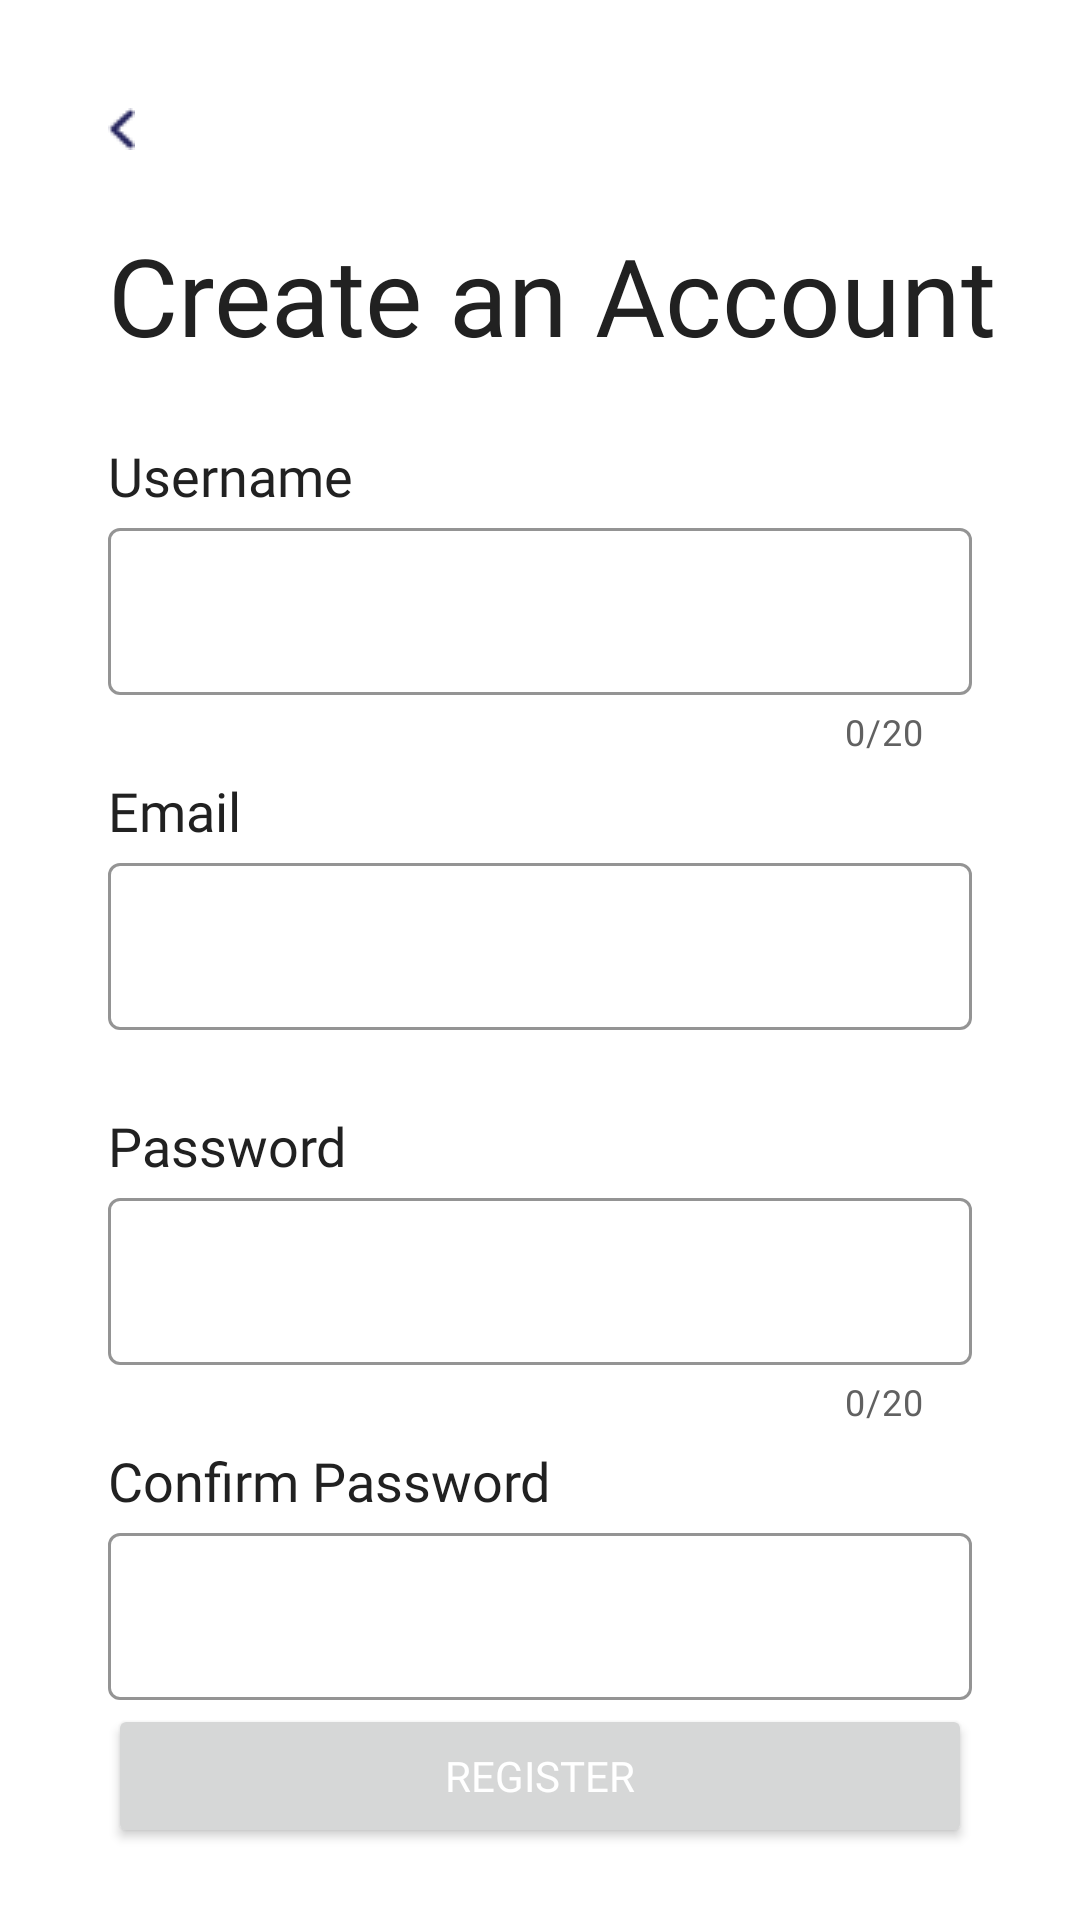

Android layout source for this screen:
<!-- AndroidManifest.xml: application theme Theme.EonMemory -->
<!-- res/layout/activity_register.xml -->
<?xml version="1.0" encoding="utf-8"?>
<androidx.constraintlayout.widget.ConstraintLayout xmlns:android="http://schemas.android.com/apk/res/android"
    xmlns:app="http://schemas.android.com/apk/res-auto"
    xmlns:tools="http://schemas.android.com/tools"
    android:layout_width="match_parent"
    android:layout_height="match_parent"
    tools:context=".RegisterActivity">

    <ImageView
        android:id="@+id/register_back_imageView"
        android:layout_width="wrap_content"
        android:layout_height="wrap_content"
        android:layout_marginStart="36dp"
        android:layout_marginTop="36dp"
        app:layout_constraintStart_toStartOf="parent"
        app:layout_constraintTop_toTopOf="parent"
        app:srcCompat="@drawable/back_arrow" />

    <TextView
        android:id="@+id/textView11"
        android:layout_width="wrap_content"
        android:layout_height="wrap_content"
        android:layout_marginTop="24dp"
        android:fontFamily="@font/roboto"
        android:text="Create an Account"
        android:textColor="@color/gray_900"
        android:textSize="36sp"
        app:layout_constraintStart_toStartOf="@+id/register_back_imageView"
        app:layout_constraintTop_toBottomOf="@+id/register_back_imageView" />

    <TextView
        android:id="@+id/textView12"
        android:layout_width="wrap_content"
        android:layout_height="wrap_content"
        android:layout_marginTop="24dp"
        android:fontFamily="@font/roboto"
        android:text="Username"
        android:textColor="@color/gray_900"
        android:textSize="18sp"
        app:layout_constraintStart_toStartOf="@+id/textView11"
        app:layout_constraintTop_toBottomOf="@+id/textView11" />

    <com.google.android.material.textfield.TextInputLayout
        android:id="@+id/register_username_textInput"
        style="@style/Widget.MaterialComponents.TextInputLayout.OutlinedBox"
        android:layout_width="0dp"
        android:layout_height="wrap_content"
        android:layout_marginStart="36dp"
        android:layout_marginEnd="36dp"
        app:boxBackgroundMode="outline"
        app:boxStrokeColor="@color/amber_500"
        app:counterEnabled="true"
        app:counterMaxLength="20"
        app:counterTextColor="@color/gray_700"
        app:errorEnabled="true"
        app:layout_constraintEnd_toEndOf="parent"
        app:layout_constraintStart_toStartOf="parent"
        app:layout_constraintTop_toBottomOf="@+id/textView12">

        <com.google.android.material.textfield.TextInputEditText
            android:layout_width="match_parent"
            android:layout_height="wrap_content"
            android:fontFamily="@font/roboto"
            android:inputType="textAutoComplete"
            android:textColor="@color/gray_900"
            android:textSize="16sp" />
    </com.google.android.material.textfield.TextInputLayout>

    <TextView
        android:id="@+id/textView13"
        android:layout_width="wrap_content"
        android:layout_height="wrap_content"
        android:layout_marginTop="6dp"
        android:fontFamily="@font/roboto"
        android:text="Email"
        android:textColor="@color/gray_900"
        android:textSize="18sp"
        app:layout_constraintStart_toStartOf="@+id/textView12"
        app:layout_constraintTop_toBottomOf="@+id/register_username_textInput" />

    <com.google.android.material.textfield.TextInputLayout
        android:id="@+id/register_email_textInput"
        style="@style/Widget.MaterialComponents.TextInputLayout.OutlinedBox"
        android:layout_width="0dp"
        android:layout_height="wrap_content"
        app:boxBackgroundMode="outline"
        app:boxStrokeColor="@color/amber_500"
        app:errorEnabled="true"
        app:layout_constraintEnd_toEndOf="@+id/register_username_textInput"
        app:layout_constraintStart_toStartOf="@+id/register_username_textInput"
        app:layout_constraintTop_toBottomOf="@+id/textView13">

        <com.google.android.material.textfield.TextInputEditText
            android:layout_width="match_parent"
            android:layout_height="wrap_content"
            android:fontFamily="@font/roboto"
            android:inputType="text|textAutoComplete"
            android:textColor="@color/gray_900"
            android:textSize="16sp" />
    </com.google.android.material.textfield.TextInputLayout>

    <TextView
        android:id="@+id/textView14"
        android:layout_width="wrap_content"
        android:layout_height="wrap_content"
        android:layout_marginTop="6dp"
        android:fontFamily="@font/roboto"
        android:text="Password"
        android:textColor="@color/gray_900"
        android:textSize="18sp"
        app:layout_constraintStart_toStartOf="@+id/textView13"
        app:layout_constraintTop_toBottomOf="@+id/register_email_textInput" />

    <com.google.android.material.textfield.TextInputLayout
        android:id="@+id/register_password_textInput"
        style="@style/Widget.MaterialComponents.TextInputLayout.OutlinedBox"
        android:layout_width="0dp"
        android:layout_height="wrap_content"
        app:boxBackgroundMode="outline"
        app:boxStrokeColor="@color/amber_500"
        app:counterEnabled="true"
        app:counterMaxLength="20"
        app:counterTextColor="@color/gray_700"
        app:errorEnabled="true"
        app:layout_constraintEnd_toEndOf="@+id/register_email_textInput"
        app:layout_constraintStart_toStartOf="@+id/register_email_textInput"
        app:layout_constraintTop_toBottomOf="@+id/textView14">

        <com.google.android.material.textfield.TextInputEditText
            android:layout_width="match_parent"
            android:layout_height="wrap_content"
            android:fontFamily="@font/roboto"
            android:inputType="textPassword"
            android:textColor="@color/gray_900"
            android:textSize="16sp" />
    </com.google.android.material.textfield.TextInputLayout>

    <TextView
        android:id="@+id/textView15"
        android:layout_width="wrap_content"
        android:layout_height="wrap_content"
        android:layout_marginTop="6dp"
        android:fontFamily="@font/roboto"
        android:text="Confirm Password"
        android:textColor="@color/gray_900"
        android:textSize="18sp"
        app:layout_constraintStart_toStartOf="@+id/textView14"
        app:layout_constraintTop_toBottomOf="@+id/register_password_textInput" />

    <com.google.android.material.textfield.TextInputLayout
        android:id="@+id/register_confirm_password_textInput"
        style="@style/Widget.MaterialComponents.TextInputLayout.OutlinedBox"
        android:layout_width="0dp"
        android:layout_height="wrap_content"
        app:boxBackgroundMode="outline"
        app:boxStrokeColor="@color/amber_500"
        app:counterEnabled="true"
        app:counterMaxLength="20"
        app:counterTextColor="@color/gray_700"
        app:errorEnabled="true"
        app:layout_constraintEnd_toEndOf="@+id/register_password_textInput"
        app:layout_constraintStart_toStartOf="@+id/register_password_textInput"
        app:layout_constraintTop_toBottomOf="@+id/textView15">

        <com.google.android.material.textfield.TextInputEditText
            android:layout_width="match_parent"
            android:layout_height="wrap_content"
            android:fontFamily="@font/roboto"
            android:inputType="textPassword"
            android:textColor="@color/gray_900"
            android:textSize="16sp" />
    </com.google.android.material.textfield.TextInputLayout>

    <Button
        android:id="@+id/register_register_button"
        android:layout_width="0dp"
        android:layout_height="48dp"
        android:layout_marginBottom="24dp"
        android:fontFamily="@font/roboto_medium"
        android:gravity="center|center_vertical"
        android:text="Register"
        android:textColor="@color/white"
        app:layout_constraintBottom_toBottomOf="parent"
        app:layout_constraintEnd_toEndOf="@+id/register_confirm_password_textInput"
        app:layout_constraintStart_toStartOf="@+id/register_confirm_password_textInput" />
</androidx.constraintlayout.widget.ConstraintLayout>
<!-- resources referenced by this layout -->
<resources>
  <color name="amber_500">#FFC107</color>
  <color name="gray_700">#616161</color>
  <color name="gray_900">#212121</color>
  <color name="white">#FFFFFFFF</color>
  <!-- drawable back_arrow: png bitmap (drawable, 320 bytes) -->
  <style name="Theme.EonMemory" parent="Theme.MaterialComponents.DayNight.NoActionBar">
          
          <item name="colorPrimary">@color/amber_500</item>
          <item name="colorPrimaryVariant">@color/orange_400</item>
          <item name="colorOnPrimary">@color/gray_900</item>
          
          <item name="colorSecondary">@color/blue</item>
          <item name="colorSecondaryVariant">@color/light_blue</item>
          <item name="colorOnSecondary">@color/gray_900</item>
          
          <item name="android:statusBarColor" tools:targetApi="l">?attr/colorPrimaryVariant</item>
          
      </style>
  <color name="orange_400">#FFA726</color>
  <color name="blue">#40C4FF</color>
  <color name="light_blue">#B1E5FF</color>
</resources>
